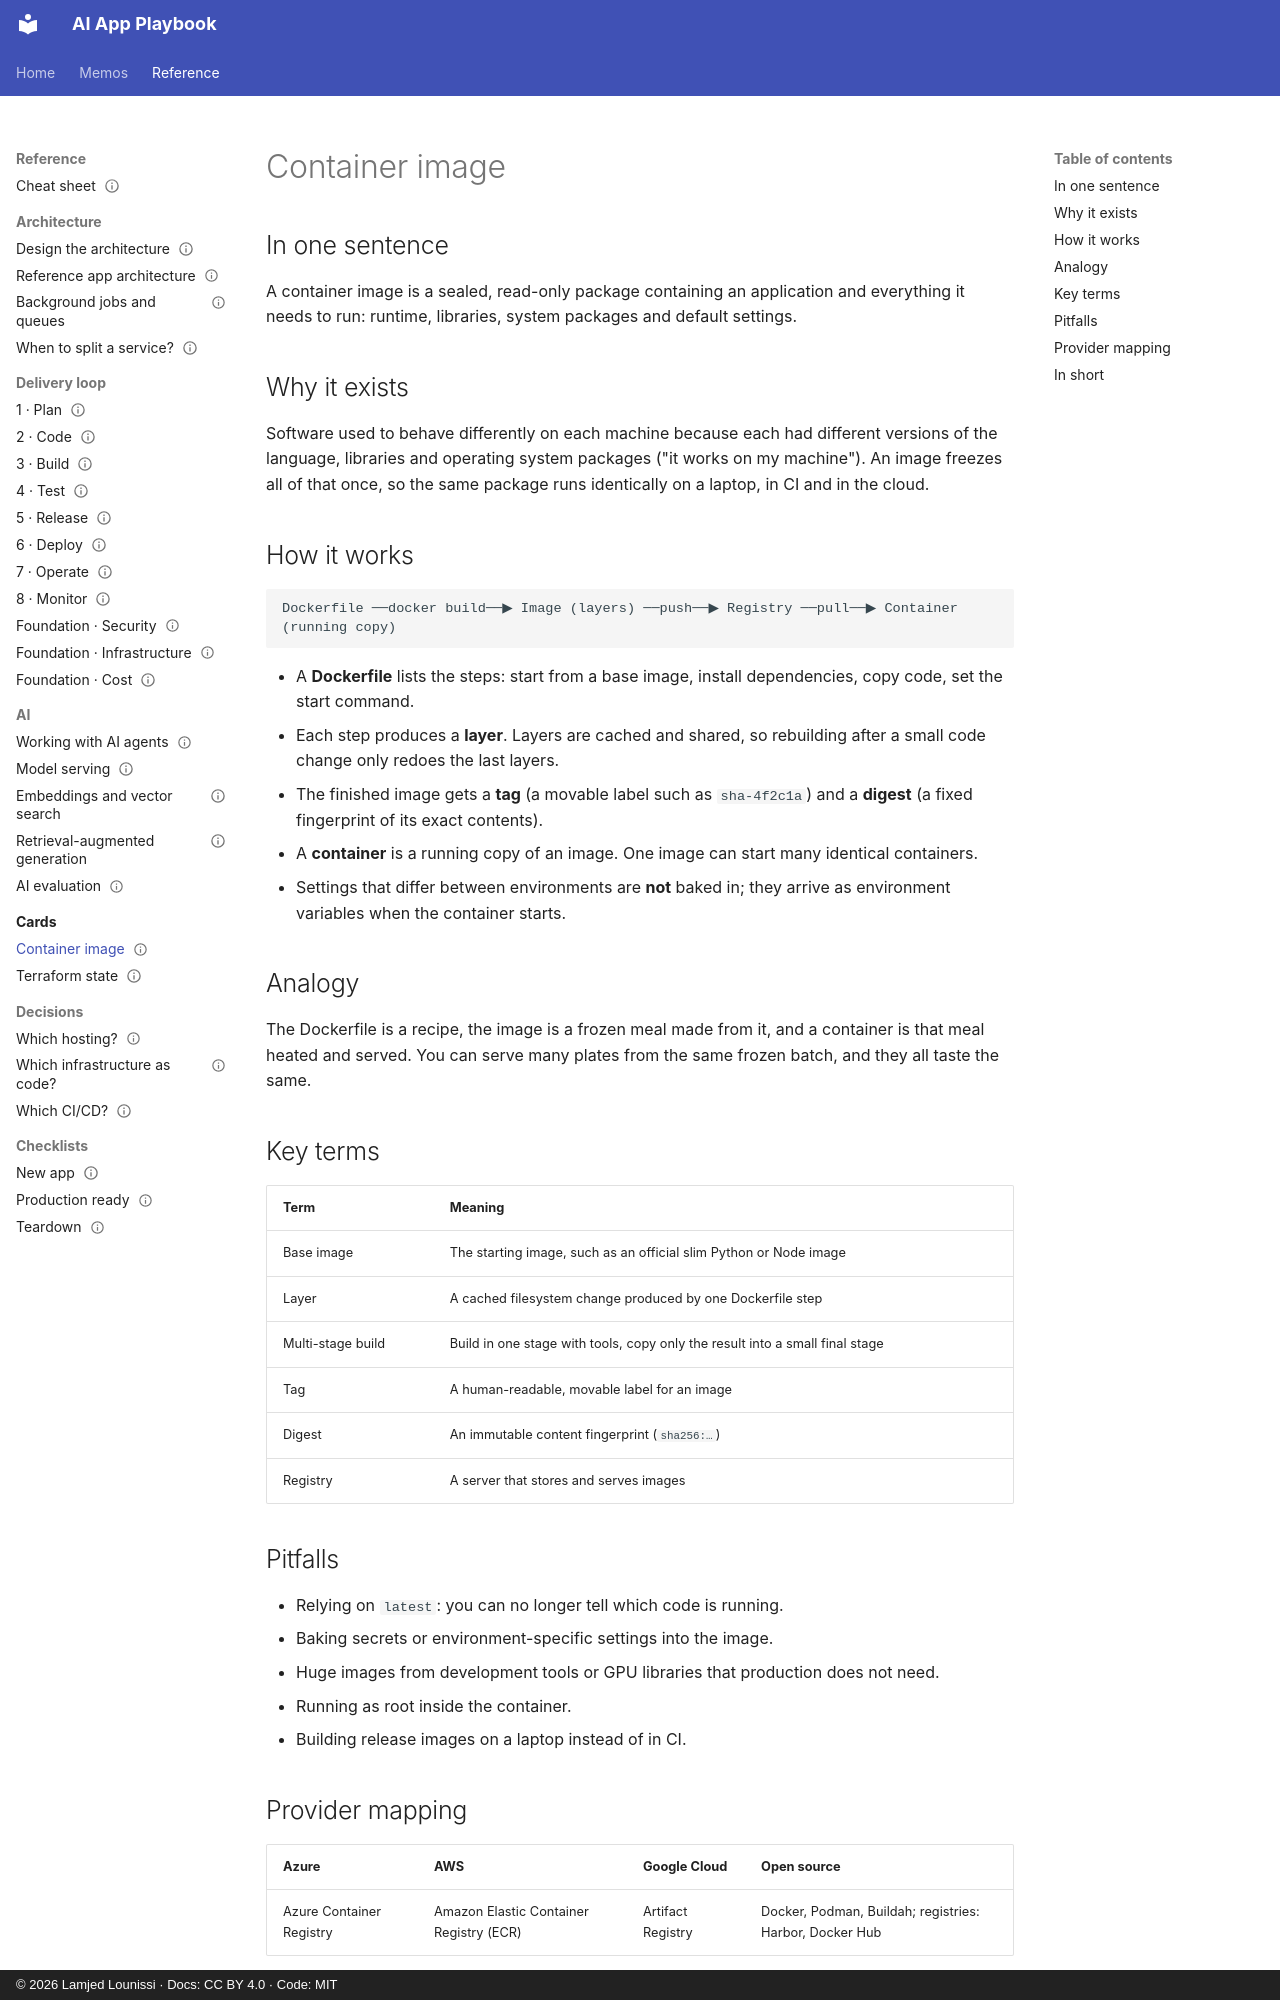

repository: lounissi1/ai-app-playbook · page: cards/container-image/index.html · generator: mkdocs · copyright: © 2026 Lamjed Lounissi · Docs: CC BY 4.0 · Code: MIT

---
id: card-container-image
type: card
title: Container image
status: draft
updated: 2026-10-13
tags: [docker, containers, images, build]
related: [guide-build, guide-release, guide-deploy]
kind: concept
stages: [3, 5, 6]
---

# Container image

## In one sentence

A container image is a sealed, read-only package containing an application and everything it
needs to run: runtime, libraries, system packages and default settings.

## Why it exists

Software used to behave differently on each machine because each had different versions of the
language, libraries and operating system packages ("it works on my machine"). An image freezes
all of that once, so the same package runs identically on a laptop, in CI and in the cloud.

## How it works

```
Dockerfile ──docker build──▶ Image (layers) ──push──▶ Registry ──pull──▶ Container (running copy)
```

- A **Dockerfile** lists the steps: start from a base image, install dependencies, copy code,
  set the start command.
- Each step produces a **layer**. Layers are cached and shared, so rebuilding after a small code
  change only redoes the last layers.
- The finished image gets a **tag** (a movable label such as `sha-4f2c1a`) and a **digest**
  (a fixed fingerprint of its exact contents).
- A **container** is a running copy of an image. One image can start many identical containers.
- Settings that differ between environments are **not** baked in; they arrive as environment
  variables when the container starts.

## Analogy

The Dockerfile is a recipe, the image is a frozen meal made from it, and a container is that meal
heated and served. You can serve many plates from the same frozen batch, and they all taste the same.

## Key terms

| Term | Meaning |
|---|---|
| Base image | The starting image, such as an official slim Python or Node image |
| Layer | A cached filesystem change produced by one Dockerfile step |
| Multi-stage build | Build in one stage with tools, copy only the result into a small final stage |
| Tag | A human-readable, movable label for an image |
| Digest | An immutable content fingerprint (`sha256:…`) |
| Registry | A server that stores and serves images |

## Pitfalls

- Relying on `latest`: you can no longer tell which code is running.
- Baking secrets or environment-specific settings into the image.
- Huge images from development tools or GPU libraries that production does not need.
- Running as root inside the container.
- Building release images on a laptop instead of in CI.
